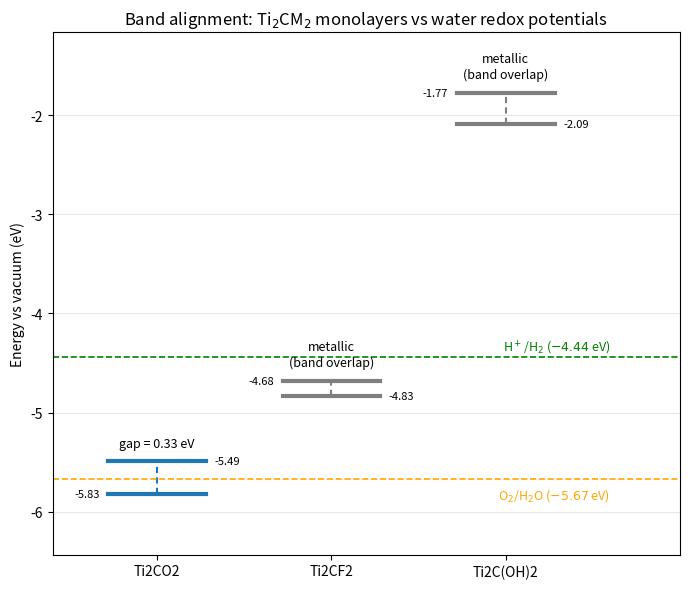

Here is the Python script that generated this plot:
"""
need some data inputs
    V_vac      -> plateau vacuum from avg.dat (Ry->eV)
    E_fermi    -> from scf.out
    E_homo     -> "highest occupied" from nscf_nbnd.out
    E_lumo     -> "lowest unoccupied" from nscf_nbnd.out

Convert to absolute vs vacuum scale:
    E_abs = E_internal - V_vac
"""

import numpy as np
import matplotlib.pyplot as plt

materials = {
    "Ti2CO2": {
        "V_vac": 5.533,
        "E_fermi": -0.1357,
        "E_homo": -0.2923,   # VBM
        "E_lumo": 0.0412,    # CBM
        "metallic": False,
    },
    "Ti2CF2": {
        "V_vac": 5.267,
        "E_fermi": 0.4327,
        "E_homo": 0.5901,
        "E_lumo": 0.4385,
        "metallic": True,
    },
    "Ti2C(OH)2": {
        "V_vac": 4.459,
        "E_fermi": 2.3778,
        "E_homo": 2.6866,
        "E_lumo": 2.3676,
        "metallic": True,
    },
}

# Water potential reduction and oxidation
E_H2   = -4.44   # H+/H2  (HER)
E_H2O  = -5.67   # O2/H2O (OER)

for name, d in materials.items():
    d["E_homo_abs"] = d["E_homo"] - d["V_vac"]
    d["E_lumo_abs"] = d["E_lumo"] - d["V_vac"]
    print(f"{name:12s}  VBM/HOMO = {d['E_homo_abs']:.3f} eV   "
          f"CBM/LUMO = {d['E_lumo_abs']:.3f} eV   "
          f"{'(metallic)' if d['metallic'] else '(semiconductor)'}")

fig, ax = plt.subplots(figsize=(7, 6))

names = list(materials.keys())
x = np.arange(len(names))
bar_half_width = 0.28

for xi, name in zip(x, names):
    d = materials[name]
    lo, hi = sorted([d["E_homo_abs"], d["E_lumo_abs"]])

    color = "tab:gray" if d["metallic"] else "tab:blue"
    ax.plot([xi - bar_half_width, xi + bar_half_width], [d["E_homo_abs"]]*2,
            color=color, lw=3)
    ax.plot([xi - bar_half_width, xi + bar_half_width], [d["E_lumo_abs"]]*2,
            color=color, lw=3)
    ax.plot([xi, xi], [lo, hi], color=color, lw=1.5, linestyle=(0, (3, 2)))

    label_gap = "metallic\n(band overlap)" if d["metallic"] else f"gap = {hi-lo:.2f} eV"
    ax.text(xi, hi + 0.15, label_gap, ha="center", fontsize=9)
    ax.text(xi - bar_half_width - 0.05, d["E_homo_abs"], f"{d['E_homo_abs']:.2f}",
            ha="right", va="center", fontsize=8)
    ax.text(xi + bar_half_width + 0.05, d["E_lumo_abs"], f"{d['E_lumo_abs']:.2f}",
            ha="left", va="center", fontsize=8)

ax.axhline(E_H2, color="green", linestyle="--", lw=1.2)
ax.axhline(E_H2O, color="orange", linestyle="--", lw=1.2)
ax.text(len(names) - 0.4, E_H2 + 0.08, r"H$^+$/H$_2$ ($-4.44$ eV)",
        color="green", fontsize=9, ha="right")
ax.text(len(names) - 0.4, E_H2O - 0.20, r"O$_2$/H$_2$O ($-5.67$ eV)",
        color="orange", fontsize=9, ha="right")

ax.set_xticks(x)
ax.set_xticklabels(names)
ax.set_ylabel("Energy vs vacuum (eV)")
ax.set_title("Band alignment: Ti$_2$CM$_2$ monolayers vs water redox potentials")
ax.set_xlim(-0.6, len(names) - 0.4 + 0.4)
ax.margins(y=0.15)
ax.grid(axis="y", alpha=0.3)

plt.tight_layout()
plt.show()
